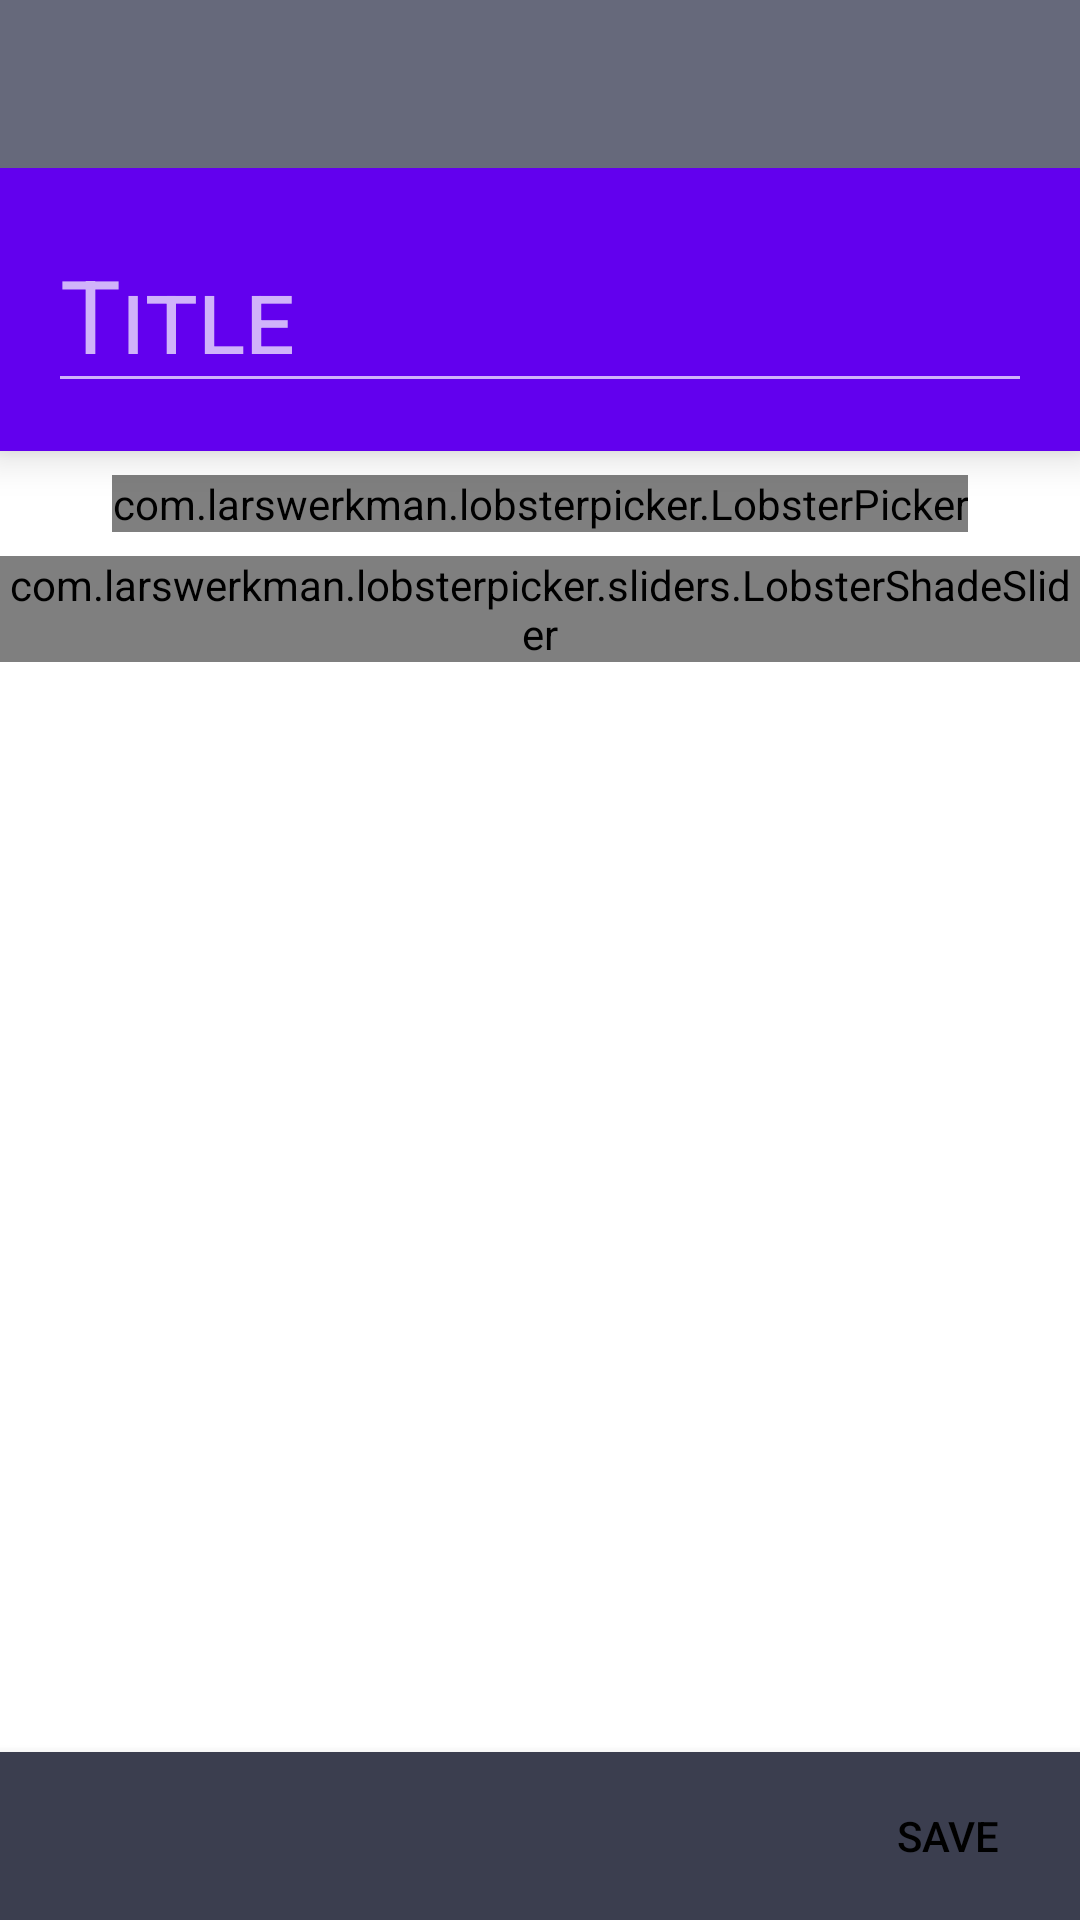

Layout XML and referenced resources for this Android screen:
<!-- AndroidManifest.xml: application theme AppTheme -->
<!-- res/layout/activity_tag.xml -->
<?xml version="1.0" encoding="utf-8"?>
<LinearLayout xmlns:android="http://schemas.android.com/apk/res/android"
    xmlns:app="http://schemas.android.com/apk/res-auto"
    xmlns:tools="http://schemas.android.com/tools"
    android:id="@+id/tagView"
    android:layout_width="match_parent"
    android:layout_height="match_parent"
    android:orientation="vertical">

    <LinearLayout
        android:layout_width="match_parent"
        android:layout_height="0dp"
        android:layout_weight="1"
        android:orientation="vertical">

        <include layout="@layout/toolbar" />

        <FrameLayout
            android:id="@+id/titleContainerView"
            android:layout_width="match_parent"
            android:layout_height="wrap_content"
            android:background="?colorPrimary"
            android:elevation="@dimen/elevation_appbar"
            android:padding="@dimen/keyline"
            android:theme="?themeInverse"
            tools:ignore="UnusedAttribute">

            <EditText
                android:id="@+id/titleEditText"
                style="@style/EditText.Big"
                android:layout_width="match_parent"
                android:layout_height="wrap_content"
                android:hint="@string/title"
                android:imeOptions="flagNoExtractUi"
                android:inputType="textCapWords"
                android:textAppearance="@style/Text.Tag.Big" />
        </FrameLayout>

        <com.larswerkman.lobsterpicker.LobsterPicker
            android:id="@+id/lobsterPicker"
            android:layout_width="wrap_content"
            android:layout_height="wrap_content"
            android:layout_gravity="center_horizontal"
            android:layout_marginTop="@dimen/space_normal"
            app:color_history_enabled="true" />

        <com.larswerkman.lobsterpicker.sliders.LobsterShadeSlider
            android:id="@+id/lobsterShadeSlider"
            android:layout_width="wrap_content"
            android:layout_height="wrap_content"
            android:layout_gravity="center_horizontal"
            android:layout_marginTop="@dimen/space_normal" />

    </LinearLayout>

    <FrameLayout
        android:id="@+id/buttonBarView"
        style="@style/ButtonBar">

        <Button
            android:id="@+id/saveButton"
            style="@style/Button.Flat.Colored"
            android:layout_width="wrap_content"
            android:layout_height="match_parent"
            android:layout_gravity="end"
            android:text="@string/save" />
    </FrameLayout>

</LinearLayout>
<!-- res/layout/toolbar.xml (included above) -->
<?xml version="1.0" encoding="utf-8"?>
<androidx.appcompat.widget.Toolbar xmlns:android="http://schemas.android.com/apk/res/android"
    xmlns:app="http://schemas.android.com/apk/res-auto"
    android:id="@+id/toolbar"
    android:layout_width="match_parent"
    android:layout_height="?actionBarSize"
    android:background="?colorPrimary"
    android:elevation="@dimen/elevation_appbar"
    android:minHeight="?actionBarSize"
    android:popupTheme="@style/AppTheme.PopupOverlay"
    android:theme="@style/AppTheme.AppBarOverlay"
    app:contentInsetStart="@dimen/keyline_content" />
<!-- resources referenced by this layout -->
<resources>
  <dimen name="elevation_appbar">8dp</dimen>
  <dimen name="keyline">16dp</dimen>
  <dimen name="keyline_content">72dp</dimen>
  <dimen name="space_normal">8dp</dimen>
  <string name="save">Save</string>
  <string name="title">Title</string>
  <style name="AppTheme.AppBarOverlay" parent="ThemeOverlay.AppCompat.Dark.ActionBar" />
  <style name="AppTheme.PopupOverlay" parent="ThemeOverlay.AppCompat.Light" />
  <style name="Button.Flat.Colored" parent="Widget.AppCompat.Button.Borderless.Colored">
          <item name="android:layout_width">wrap_content</item>
          <item name="android:layout_height">wrap_content</item>
          <item name="android:tint">?colorActionIcon</item>
      </style>
  <style name="ButtonBar" parent="Widget.AppCompat.ButtonBar">
          <item name="android:layout_width">match_parent</item>
          <item name="android:layout_height">?actionBarSize</item>
          <item name="android:gravity">right</item>
          <item name="android:elevation" tools:targetApi="lollipop">@dimen/elevation_fab</item>
          <item name="android:background">?colorBackgroundPrimary</item>
      </style>
  <style name="EditText.Big">
          <item name="android:textAppearance">@style/Text.Display1</item>
      </style>
  <style name="Text.Tag.Big" parent="TextAppearance.AppCompat.Display1">
          <item name="android:textColor">?android:textColorPrimary</item>
          <item name="android:fontFeatureSettings">smcp,s2cp,onum</item>
      </style>
  <dimen name="elevation_fab">6dp</dimen>
  <style name="Text.Display1" parent="TextAppearance.AppCompat.Display1">
          <item name="android:textColor">?android:textColorPrimary</item>
          <item name="android:fontFeatureSettings">onum</item>
      </style>
  <style name="AppTheme.Inverse" parent="Theme.MaterialComponents.Light.NoActionBar">
          <item name="themeInverse">@style/AppTheme</item>
  
          <item name="colorActionIcon">#fefefe</item>
          <item name="colorBackgroundPrimary">#333333</item>
          <item name="colorBackgroundSecondary">#666666</item>
  
          <item name="android:textColorPrimary">@color/text_light</item>
          <item name="android:textColorPrimaryInverse">@color/text_dark</item>
          <item name="android:textColorSecondary">@color/text_light_secondary</item>
          <item name="android:textColorSecondaryInverse">@color/text_dark_secondary</item>
  
          <item name="android:windowBackground">@color/backgroundWindowInverse</item>
          <item name="android:windowLightStatusBar" tools:targetApi="m">false</item>
      </style>
  <color name="red_A100">#FF8A80</color>
  <color name="light_green_A100">#CCFF90</color>
  <color name="backgroundWindowInverse">#333333</color>
</resources>
